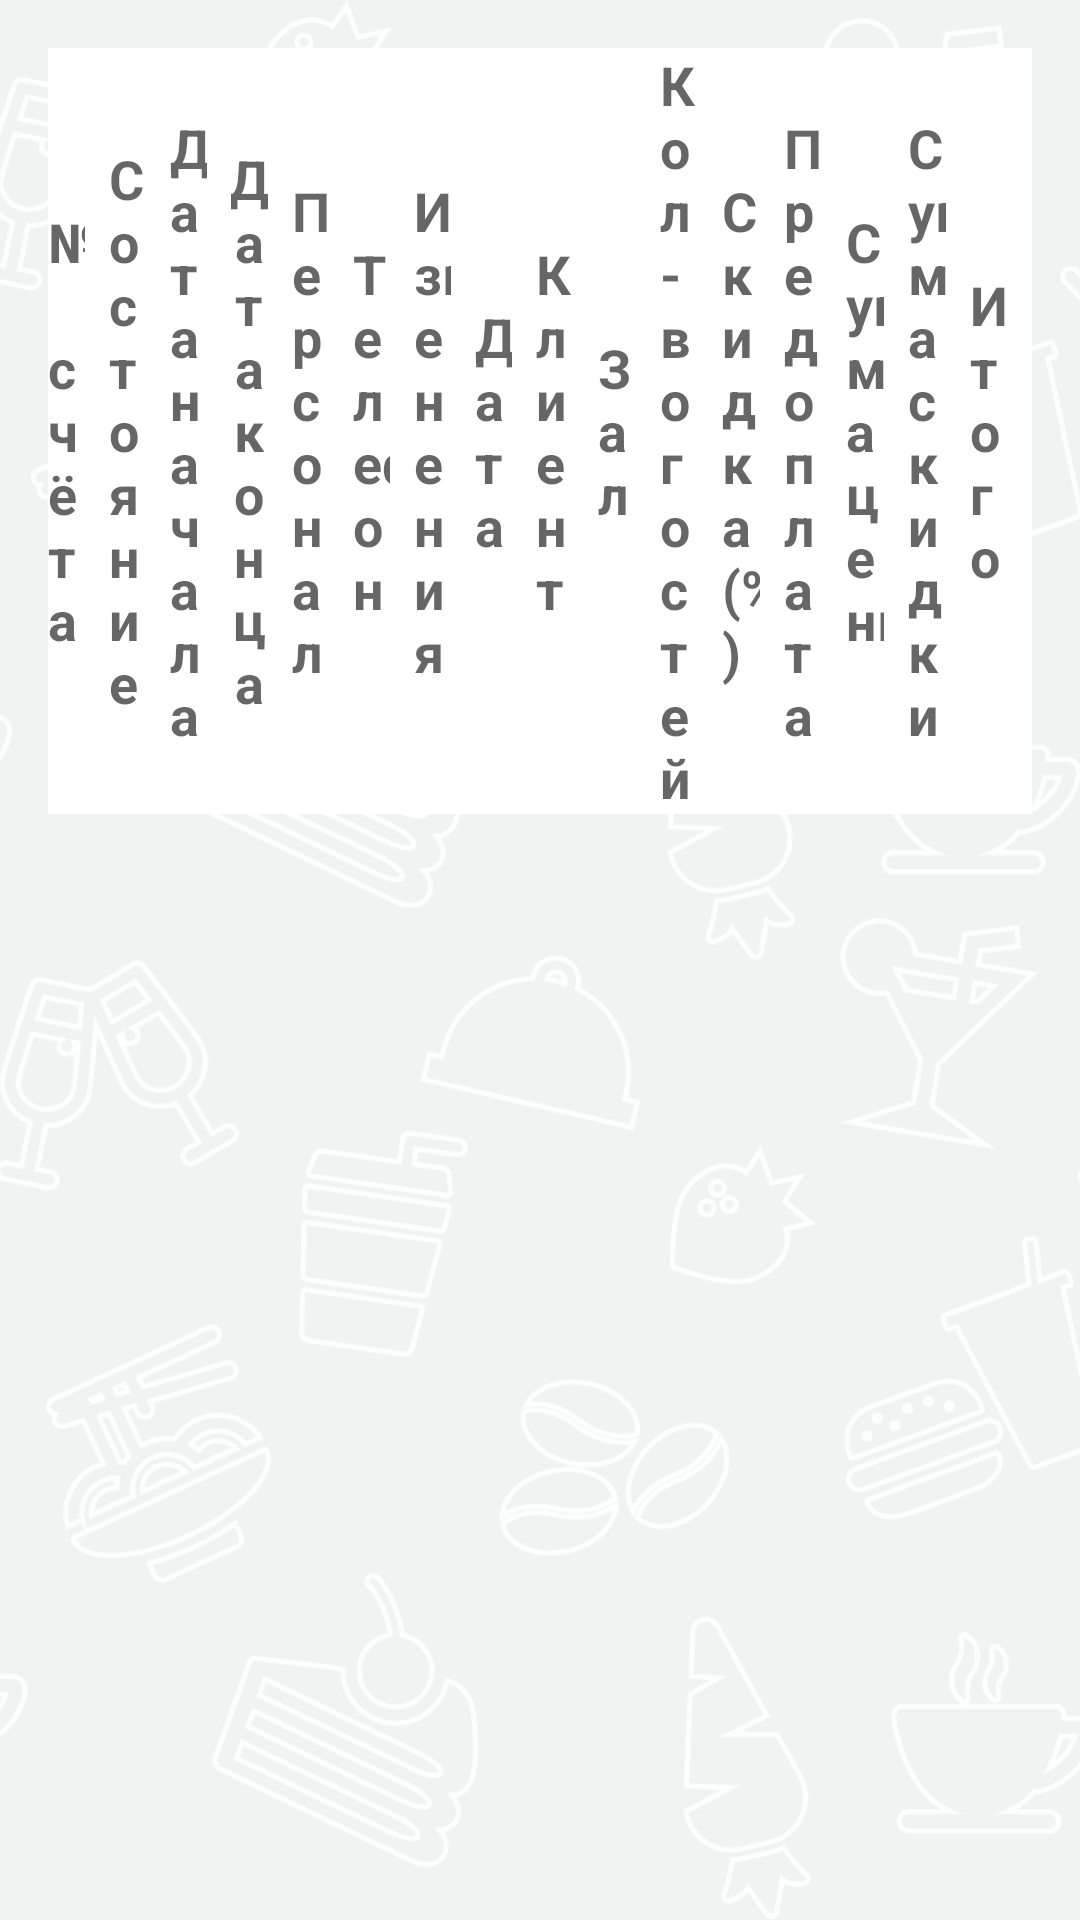

The Android layout XML behind this screen, and the referenced resources:
<!-- AndroidManifest.xml: application theme AppTheme -->
<!-- res/layout/fragment_banquet.xml -->
<?xml version="1.0" encoding="utf-8"?>
<RelativeLayout
    xmlns:android="http://schemas.android.com/apk/res/android"
    android:layout_width="match_parent"
    android:layout_height="match_parent">

    <ImageView
        android:layout_width="match_parent"
        android:layout_height="match_parent"
        android:id="@+id/imageView"
        android:src="@drawable/main_back"
        android:scaleType="centerCrop"
        android:background="@drawable/back_color"/>

    <LinearLayout
        android:orientation="horizontal"
        android:layout_width="match_parent"
        android:layout_height="wrap_content"
        android:layout_alignParentTop="true"
        android:layout_alignParentLeft="true"
        android:layout_alignParentStart="true"
        android:gravity="center_vertical"
        android:layout_margin="@dimen/outer_margin"
        android:id="@+id/linearLayout2"
        android:background="@android:color/white">

        <TextView
            android:layout_width="0dp"
            android:layout_height="wrap_content"
            android:textAppearance="?android:attr/textAppearanceMedium"
            android:text="@string/text_num_bill"
            android:id="@+id/fragm_banquet_check_number"
            android:layout_weight="1"
            android:layout_marginRight="@dimen/outer_margin_medium"
            android:textStyle="bold"/>

        <TextView
            android:layout_width="0dp"
            android:layout_height="wrap_content"
            android:textAppearance="?android:attr/textAppearanceMedium"
            android:text="@string/text_state"
            android:id="@+id/fragm_banquet_state"
            android:layout_weight="1"
            android:layout_marginRight="@dimen/outer_margin_medium"
            android:textStyle="bold"/>

        <TextView
            android:layout_width="0dp"
            android:layout_height="wrap_content"
            android:textAppearance="?android:attr/textAppearanceMedium"
            android:text="@string/text_date_start"
            android:id="@+id/fragm_banquet_date_start"
            android:layout_weight="1"
            android:layout_marginRight="@dimen/outer_margin_medium"
            android:textStyle="bold"/>

        <TextView
            android:layout_width="0dp"
            android:layout_height="wrap_content"
            android:textAppearance="?android:attr/textAppearanceMedium"
            android:text="@string/text_date_finish"
            android:id="@+id/fragm_banquet_date_finish"
            android:layout_weight="1"
            android:layout_marginRight="@dimen/outer_margin_medium"
            android:gravity="center"
            android:textStyle="bold"/>

        <TextView
            android:layout_width="0dp"
            android:layout_height="wrap_content"
            android:textAppearance="?android:attr/textAppearanceMedium"
            android:text="@string/text_staff"
            android:id="@+id/fragm_banquet_personal"
            android:layout_weight="1"
            android:layout_marginRight="@dimen/outer_margin_medium"
            android:textStyle="bold"/>

        <TextView
            android:layout_width="0dp"
            android:layout_height="wrap_content"
            android:textAppearance="?android:attr/textAppearanceMedium"
            android:text="@string/text_mobile"
            android:id="@+id/fragm_banquet_mobile_number"
            android:layout_weight="1"
            android:layout_marginRight="@dimen/outer_margin_medium"
            android:textStyle="bold"/>

        <TextView
            android:layout_width="0dp"
            android:layout_height="wrap_content"
            android:textAppearance="?android:attr/textAppearanceMedium"
            android:text="@string/text_changes"
            android:id="@+id/fragm_banquet_change"
            android:layout_weight="1"
            android:layout_marginRight="@dimen/outer_margin_medium"
            android:textStyle="bold"/>

        <TextView
            android:layout_width="0dp"
            android:layout_height="wrap_content"
            android:textAppearance="?android:attr/textAppearanceMedium"
            android:text="@string/text_date"
            android:id="@+id/fragm_banquet_check_date"
            android:layout_weight="1"
            android:layout_marginRight="@dimen/outer_margin_medium"
            android:textStyle="bold"/>

        <TextView
            android:layout_width="0dp"
            android:layout_height="wrap_content"
            android:textAppearance="?android:attr/textAppearanceMedium"
            android:id="@+id/fragm_banquet_client"
            android:layout_weight="1"
            android:layout_marginRight="@dimen/outer_margin_medium"
            android:text="@string/text_client"
            android:textStyle="bold"/>

        <TextView
            android:layout_width="0dp"
            android:layout_height="wrap_content"
            android:textAppearance="?android:attr/textAppearanceMedium"
            android:text="@string/text_hall"
            android:id="@+id/fragm_banquet_check_hall"
            android:layout_weight="1"
            android:layout_marginRight="@dimen/outer_margin_medium"
            android:textStyle="bold"/>

        <TextView
            android:layout_width="0dp"
            android:layout_height="wrap_content"
            android:textAppearance="?android:attr/textAppearanceMedium"
            android:text="@string/text_count_guest"
            android:id="@+id/fragm_banquet_count_guest"
            android:layout_weight="1"
            android:layout_marginRight="@dimen/outer_margin_medium"
            android:textStyle="bold"/>

        <TextView
            android:layout_width="0dp"
            android:layout_height="wrap_content"
            android:textAppearance="?android:attr/textAppearanceMedium"
            android:text="@string/text_discount2"
            android:id="@+id/fragm_banquet_discount"
            android:layout_weight="1"
            android:layout_marginRight="@dimen/outer_margin_medium"
            android:textStyle="bold"/>

        <TextView
            android:layout_width="0dp"
            android:layout_height="wrap_content"
            android:textAppearance="?android:attr/textAppearanceMedium"
            android:text="@string/text_prepay"
            android:id="@+id/fragm_banquet_prepay"
            android:layout_weight="1"
            android:layout_marginRight="@dimen/outer_margin_medium"
            android:textStyle="bold"/>

        <TextView
            android:layout_width="0dp"
            android:layout_height="wrap_content"
            android:textAppearance="?android:attr/textAppearanceMedium"
            android:text="@string/text_sum_price"
            android:id="@+id/fragm_banquet_sum_price"
            android:layout_weight="1"
            android:layout_marginRight="@dimen/outer_margin_medium"
            android:textStyle="bold"/>

        <TextView
            android:layout_width="0dp"
            android:layout_height="wrap_content"
            android:textAppearance="?android:attr/textAppearanceMedium"
            android:text="@string/text_reduction"
            android:id="@+id/fragm_banquet_reduction"
            android:layout_weight="1"
            android:layout_marginRight="@dimen/outer_margin_medium"
            android:textStyle="bold"/>

        <TextView
            android:layout_width="0dp"
            android:layout_height="wrap_content"
            android:textAppearance="?android:attr/textAppearanceMedium"
            android:text="@string/text_total"
            android:id="@+id/fragm_banquet_total"
            android:layout_weight="1"
            android:layout_marginRight="@dimen/outer_margin_medium"
            android:textStyle="bold"/>

    </LinearLayout>
    <android.support.v7.widget.RecyclerView
        android:id="@+id/fragm_banquet_recycler_view"
        android:scrollbars="vertical"
        android:layout_width="match_parent"
        android:layout_height="match_parent"
        android:layout_marginLeft="@dimen/outer_margin_medium"
        android:layout_marginRight="@dimen/outer_margin_medium"
        android:layout_below="@+id/linearLayout2"
        android:layout_marginBottom="@dimen/outer_margin"/>
</RelativeLayout>
<!-- resources referenced by this layout -->
<resources>
  <dimen name="outer_margin">16dp</dimen>
  <dimen name="outer_margin_medium">8dp</dimen>
  <!-- drawable back_color (drawable) -->
  <?xml version="1.0" encoding="utf-8"?>
  <shape xmlns:android="http://schemas.android.com/apk/res/android"  android:shape="rectangle" >
      <solid android:color="@color/colorBackMenu"  />
  </shape>
  <!-- drawable main_back: png bitmap (drawable-hdpi, 197214 bytes) -->
  <string name="text_changes">Изменения</string>
  <string name="text_client">Клиент</string>
  <string name="text_count_guest">Кол-во гостей</string>
  <string name="text_date">Дата</string>
  <string name="text_date_finish">Дата конца</string>
  <string name="text_date_start">Дата начала</string>
  <string name="text_discount2">Скидка (%)</string>
  <string name="text_hall">Зал</string>
  <string name="text_mobile">Телефон</string>
  <string name="text_num_bill">№ счёта</string>
  <string name="text_prepay">Предоплата</string>
  <string name="text_reduction">Сумма скидки</string>
  <string name="text_staff">Персонал</string>
  <string name="text_state">Состояние</string>
  <string name="text_sum_price">Сумма цены</string>
  <string name="text_total">Итого</string>
  <style name="AppTheme" parent="Theme.AppCompat.Light.DarkActionBar">
          
  
          <item name="colorPrimary">@color/colorPrimary</item>
          <item name="colorPrimaryDark">@color/colorPrimaryDark</item>
          <item name="colorAccent">@color/colorAccent</item>
  
  
      </style>
  <color name="colorBackMenu">#f1f2f2</color>
  <color name="colorPrimary">#038cbc</color>
  <color name="colorPrimaryDark">#303F9F</color>
  <color name="colorAccent">#FF4081</color>
</resources>
